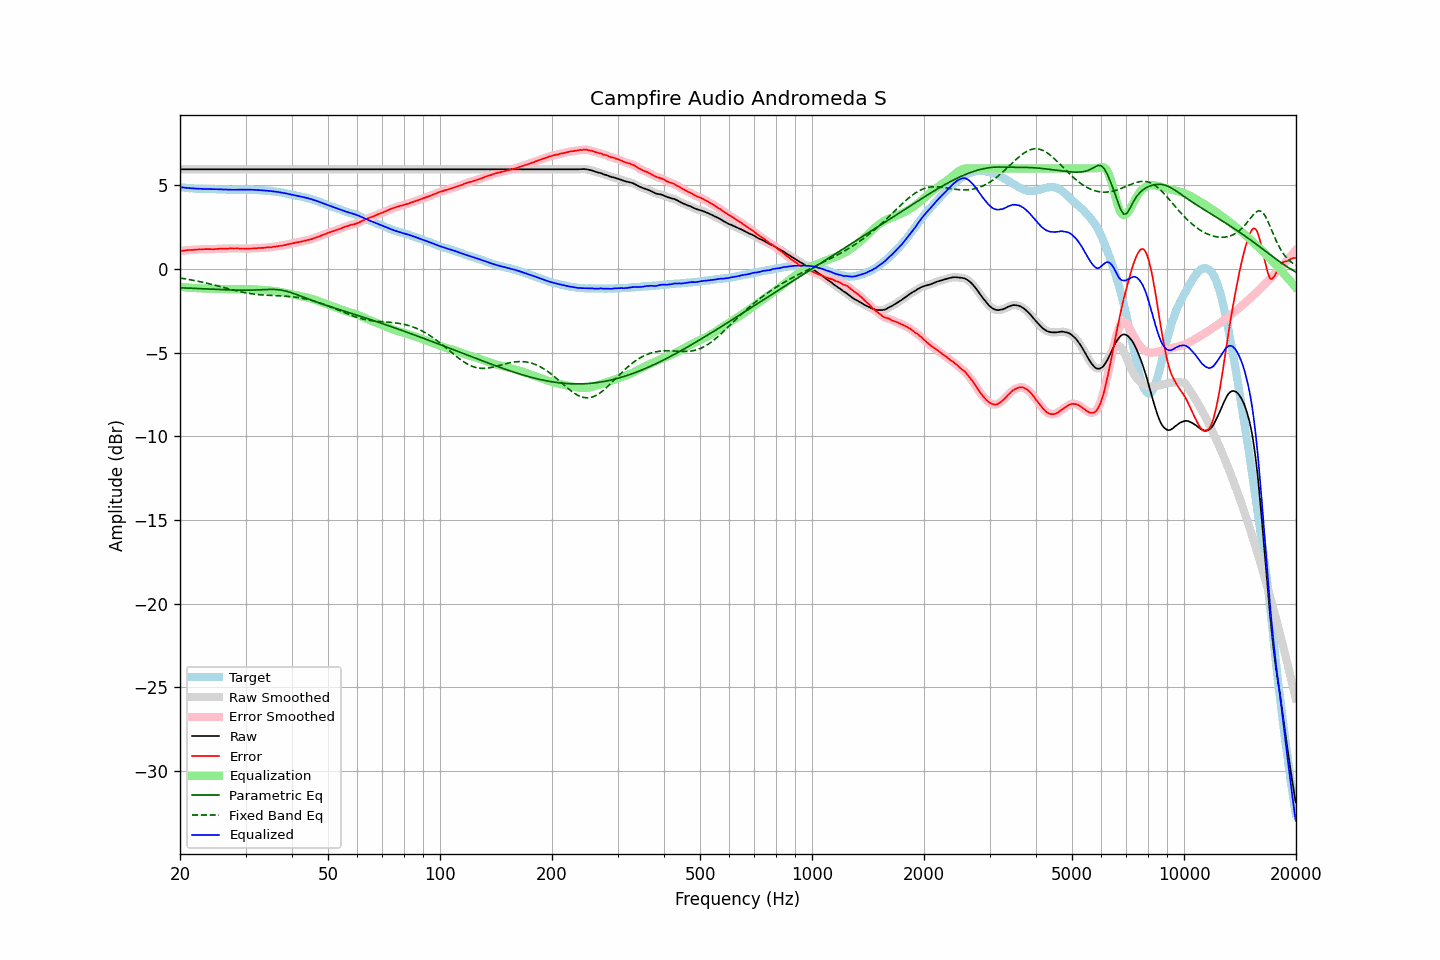

The file beside this chart, header and first rows:
frequency, raw, error, smoothed, error_smoothed, equalization, parametric_eq, fixed_band_eq, equalized_raw, equalized_smoothed, target
20.00, 5.95, 1.06, 5.95, 1.06, -1.06, -1.13, -0.54, 4.88, 4.88, 4.89
20.20, 5.95, 1.08, 5.95, 1.08, -1.08, -1.13, -0.56, 4.87, 4.87, 4.87
20.40, 5.95, 1.09, 5.95, 1.09, -1.09, -1.14, -0.57, 4.86, 4.86, 4.86
20.61, 5.95, 1.09, 5.95, 1.10, -1.10, -1.14, -0.59, 4.85, 4.85, 4.86
20.81, 5.95, 1.11, 5.95, 1.11, -1.11, -1.15, -0.61, 4.84, 4.84, 4.84
21.02, 5.95, 1.12, 5.95, 1.12, -1.12, -1.15, -0.62, 4.83, 4.83, 4.83
21.23, 5.95, 1.13, 5.95, 1.13, -1.13, -1.16, -0.64, 4.82, 4.82, 4.82
21.44, 5.95, 1.12, 5.95, 1.13, -1.13, -1.16, -0.66, 4.82, 4.82, 4.83
21.66, 5.95, 1.13, 5.95, 1.14, -1.14, -1.16, -0.68, 4.81, 4.81, 4.82
21.87, 5.95, 1.14, 5.95, 1.14, -1.14, -1.17, -0.70, 4.80, 4.80, 4.80
22.09, 5.95, 1.16, 5.95, 1.15, -1.15, -1.17, -0.72, 4.80, 4.80, 4.79
22.31, 5.95, 1.16, 5.95, 1.16, -1.16, -1.18, -0.74, 4.79, 4.79, 4.79
22.54, 5.95, 1.17, 5.95, 1.16, -1.16, -1.18, -0.76, 4.79, 4.79, 4.78
22.76, 5.95, 1.16, 5.95, 1.16, -1.17, -1.19, -0.78, 4.78, 4.78, 4.79
22.99, 5.95, 1.17, 5.95, 1.17, -1.17, -1.19, -0.80, 4.78, 4.78, 4.78
23.22, 5.95, 1.18, 5.95, 1.17, -1.17, -1.20, -0.82, 4.78, 4.78, 4.77
23.45, 5.95, 1.18, 5.95, 1.18, -1.18, -1.20, -0.84, 4.77, 4.77, 4.77
23.69, 5.95, 1.18, 5.95, 1.18, -1.18, -1.21, -0.86, 4.77, 4.77, 4.77
23.92, 5.95, 1.18, 5.95, 1.18, -1.18, -1.21, -0.89, 4.77, 4.77, 4.77
24.16, 5.95, 1.18, 5.95, 1.18, -1.18, -1.22, -0.91, 4.77, 4.77, 4.77
24.40, 5.95, 1.17, 5.95, 1.18, -1.18, -1.22, -0.94, 4.77, 4.77, 4.78
24.65, 5.95, 1.17, 5.95, 1.18, -1.18, -1.22, -0.96, 4.76, 4.76, 4.78
24.89, 5.95, 1.18, 5.95, 1.18, -1.19, -1.23, -0.98, 4.76, 4.76, 4.76
25.14, 5.95, 1.20, 5.95, 1.19, -1.19, -1.23, -1.01, 4.76, 4.76, 4.75
25.39, 5.95, 1.20, 5.95, 1.20, -1.19, -1.24, -1.03, 4.76, 4.76, 4.75
25.65, 5.95, 1.21, 5.95, 1.20, -1.20, -1.24, -1.06, 4.75, 4.75, 4.74
25.91, 5.95, 1.21, 5.95, 1.21, -1.20, -1.25, -1.09, 4.75, 4.75, 4.74
26.16, 5.95, 1.20, 5.95, 1.21, -1.21, -1.25, -1.11, 4.74, 4.74, 4.75
26.43, 5.95, 1.21, 5.95, 1.21, -1.21, -1.25, -1.14, 4.74, 4.74, 4.74
26.69, 5.95, 1.21, 5.95, 1.21, -1.21, -1.26, -1.16, 4.73, 4.73, 4.74
26.96, 5.95, 1.21, 5.95, 1.22, -1.22, -1.26, -1.19, 4.73, 4.73, 4.74
27.23, 5.95, 1.22, 5.95, 1.22, -1.22, -1.26, -1.21, 4.73, 4.73, 4.73
27.50, 5.95, 1.23, 5.95, 1.22, -1.22, -1.27, -1.24, 4.73, 4.73, 4.72
27.77, 5.95, 1.22, 5.95, 1.22, -1.22, -1.27, -1.26, 4.73, 4.73, 4.73
28.05, 5.95, 1.22, 5.95, 1.22, -1.22, -1.27, -1.29, 4.73, 4.73, 4.73
28.33, 5.95, 1.22, 5.95, 1.22, -1.22, -1.27, -1.31, 4.73, 4.73, 4.73
28.62, 5.95, 1.22, 5.95, 1.22, -1.22, -1.27, -1.33, 4.73, 4.73, 4.73
28.90, 5.95, 1.21, 5.95, 1.22, -1.22, -1.28, -1.35, 4.73, 4.73, 4.74
29.19, 5.95, 1.21, 5.95, 1.22, -1.21, -1.28, -1.38, 4.73, 4.73, 4.73
29.48, 5.95, 1.22, 5.95, 1.21, -1.21, -1.28, -1.40, 4.74, 4.74, 4.73
29.78, 5.95, 1.22, 5.95, 1.21, -1.21, -1.28, -1.42, 4.74, 4.74, 4.73
30.08, 5.95, 1.20, 5.95, 1.21, -1.21, -1.28, -1.43, 4.74, 4.74, 4.75
30.38, 5.95, 1.21, 5.95, 1.21, -1.21, -1.28, -1.45, 4.74, 4.74, 4.74
30.68, 5.95, 1.21, 5.95, 1.21, -1.21, -1.27, -1.47, 4.74, 4.74, 4.74
30.99, 5.95, 1.22, 5.95, 1.22, -1.22, -1.27, -1.48, 4.73, 4.73, 4.73
31.30, 5.95, 1.22, 5.95, 1.22, -1.22, -1.27, -1.50, 4.73, 4.73, 4.73
31.61, 5.95, 1.22, 5.95, 1.22, -1.22, -1.27, -1.51, 4.72, 4.72, 4.73
31.93, 5.95, 1.23, 5.95, 1.23, -1.23, -1.26, -1.52, 4.72, 4.72, 4.72
32.24, 5.95, 1.24, 5.95, 1.24, -1.24, -1.26, -1.53, 4.71, 4.71, 4.71
32.57, 5.95, 1.25, 5.95, 1.25, -1.24, -1.26, -1.54, 4.71, 4.71, 4.70
32.89, 5.95, 1.25, 5.95, 1.25, -1.25, -1.25, -1.55, 4.70, 4.70, 4.70
33.22, 5.95, 1.25, 5.95, 1.25, -1.25, -1.25, -1.56, 4.69, 4.69, 4.70
33.55, 5.95, 1.26, 5.95, 1.26, -1.26, -1.24, -1.56, 4.69, 4.69, 4.69
33.89, 5.95, 1.27, 5.95, 1.27, -1.27, -1.24, -1.57, 4.68, 4.68, 4.68
34.23, 5.95, 1.28, 5.95, 1.28, -1.28, -1.23, -1.57, 4.67, 4.67, 4.67
34.57, 5.95, 1.29, 5.95, 1.29, -1.29, -1.23, -1.58, 4.66, 4.66, 4.66
34.92, 5.95, 1.30, 5.95, 1.29, -1.29, -1.23, -1.58, 4.65, 4.65, 4.65
35.27, 5.95, 1.29, 5.95, 1.30, -1.31, -1.23, -1.59, 4.64, 4.64, 4.66
35.62, 5.95, 1.32, 5.95, 1.32, -1.32, -1.23, -1.59, 4.63, 4.63, 4.62
35.97, 5.95, 1.33, 5.95, 1.33, -1.33, -1.23, -1.60, 4.62, 4.62, 4.62
... 635 more rows
